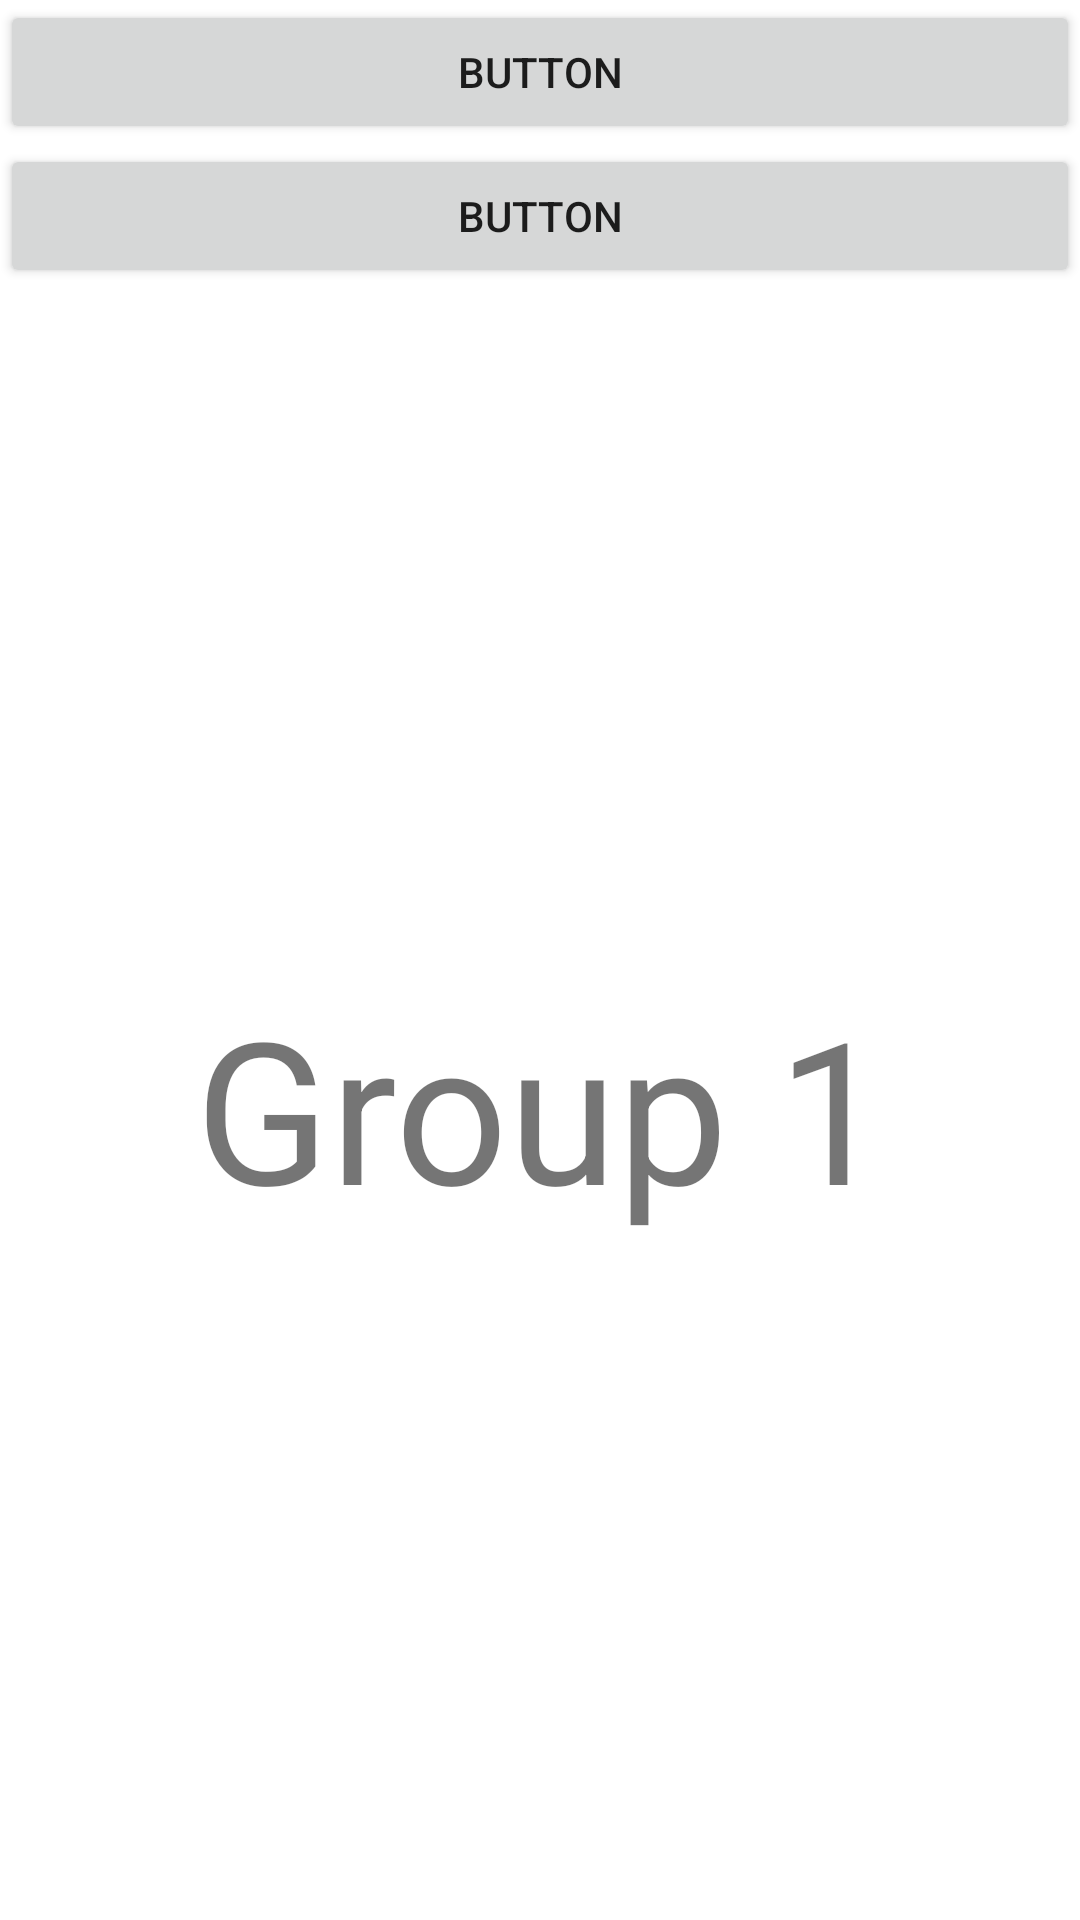

This screen was rendered from an Android layout file. Write that file and the resources it references.
<!-- AndroidManifest.xml: application theme Theme.MADExercise2 -->
<!-- res/layout/fragment_1.xml -->
<?xml version="1.0" encoding="utf-8"?>
<androidx.constraintlayout.widget.ConstraintLayout xmlns:android="http://schemas.android.com/apk/res/android"
    xmlns:app="http://schemas.android.com/apk/res-auto"
    xmlns:tools="http://schemas.android.com/tools"
    android:layout_width="match_parent"
    android:layout_height="match_parent"
    tools:context=".MessageGroup">

    <Button
        android:id="@+id/button7"
        android:layout_width="0dp"
        android:layout_height="wrap_content"
        android:text="Button"
        app:layout_constraintEnd_toEndOf="parent"
        app:layout_constraintStart_toStartOf="parent"
        app:layout_constraintTop_toTopOf="parent" />

    <Button
        android:id="@+id/button8"
        android:layout_width="0dp"
        android:layout_height="wrap_content"
        android:text="Button"
        app:layout_constraintEnd_toEndOf="parent"
        app:layout_constraintStart_toStartOf="parent"
        app:layout_constraintTop_toBottomOf="@+id/button7" />

    <FrameLayout
        android:layout_width="409dp"
        android:layout_height="633dp"
        android:layout_marginTop="2dp"
        app:layout_constraintBottom_toBottomOf="parent"
        app:layout_constraintEnd_toEndOf="parent"
        app:layout_constraintStart_toStartOf="parent"
        app:layout_constraintTop_toBottomOf="@+id/button8">

        <TextView
            android:id="@+id/g1"
            android:layout_width="match_parent"
            android:layout_height="match_parent"
            android:text="Group 1"
            android:textAlignment="center"
            android:textSize="66dp"
            android:gravity="center"/>

    </FrameLayout>
</androidx.constraintlayout.widget.ConstraintLayout>
<!-- resources referenced by this layout -->
<resources>
  <style name="Theme.MADExercise2" parent="Theme.MaterialComponents.DayNight.DarkActionBar">
          
          <item name="colorPrimary">@color/purple_500</item>
          <item name="colorPrimaryVariant">@color/purple_700</item>
          <item name="colorOnPrimary">@color/white</item>
          
          <item name="colorSecondary">@color/teal_200</item>
          <item name="colorSecondaryVariant">@color/teal_700</item>
          <item name="colorOnSecondary">@color/black</item>
          
          <item name="android:statusBarColor" tools:targetApi="l">?attr/colorPrimaryVariant</item>
          
      </style>
  <!-- not gathered from this repository: default colours our renderer supplied (Android Studio template values) -->
  <color name="purple_500">#FF6200EE</color>
  <color name="purple_700">#FF3700B3</color>
  <color name="teal_200">#FF03DAC5</color>
  <color name="teal_700">#FF018786</color>
  <color name="black">#FF000000</color>
  <color name="white">#FFFFFFFF</color>
</resources>
